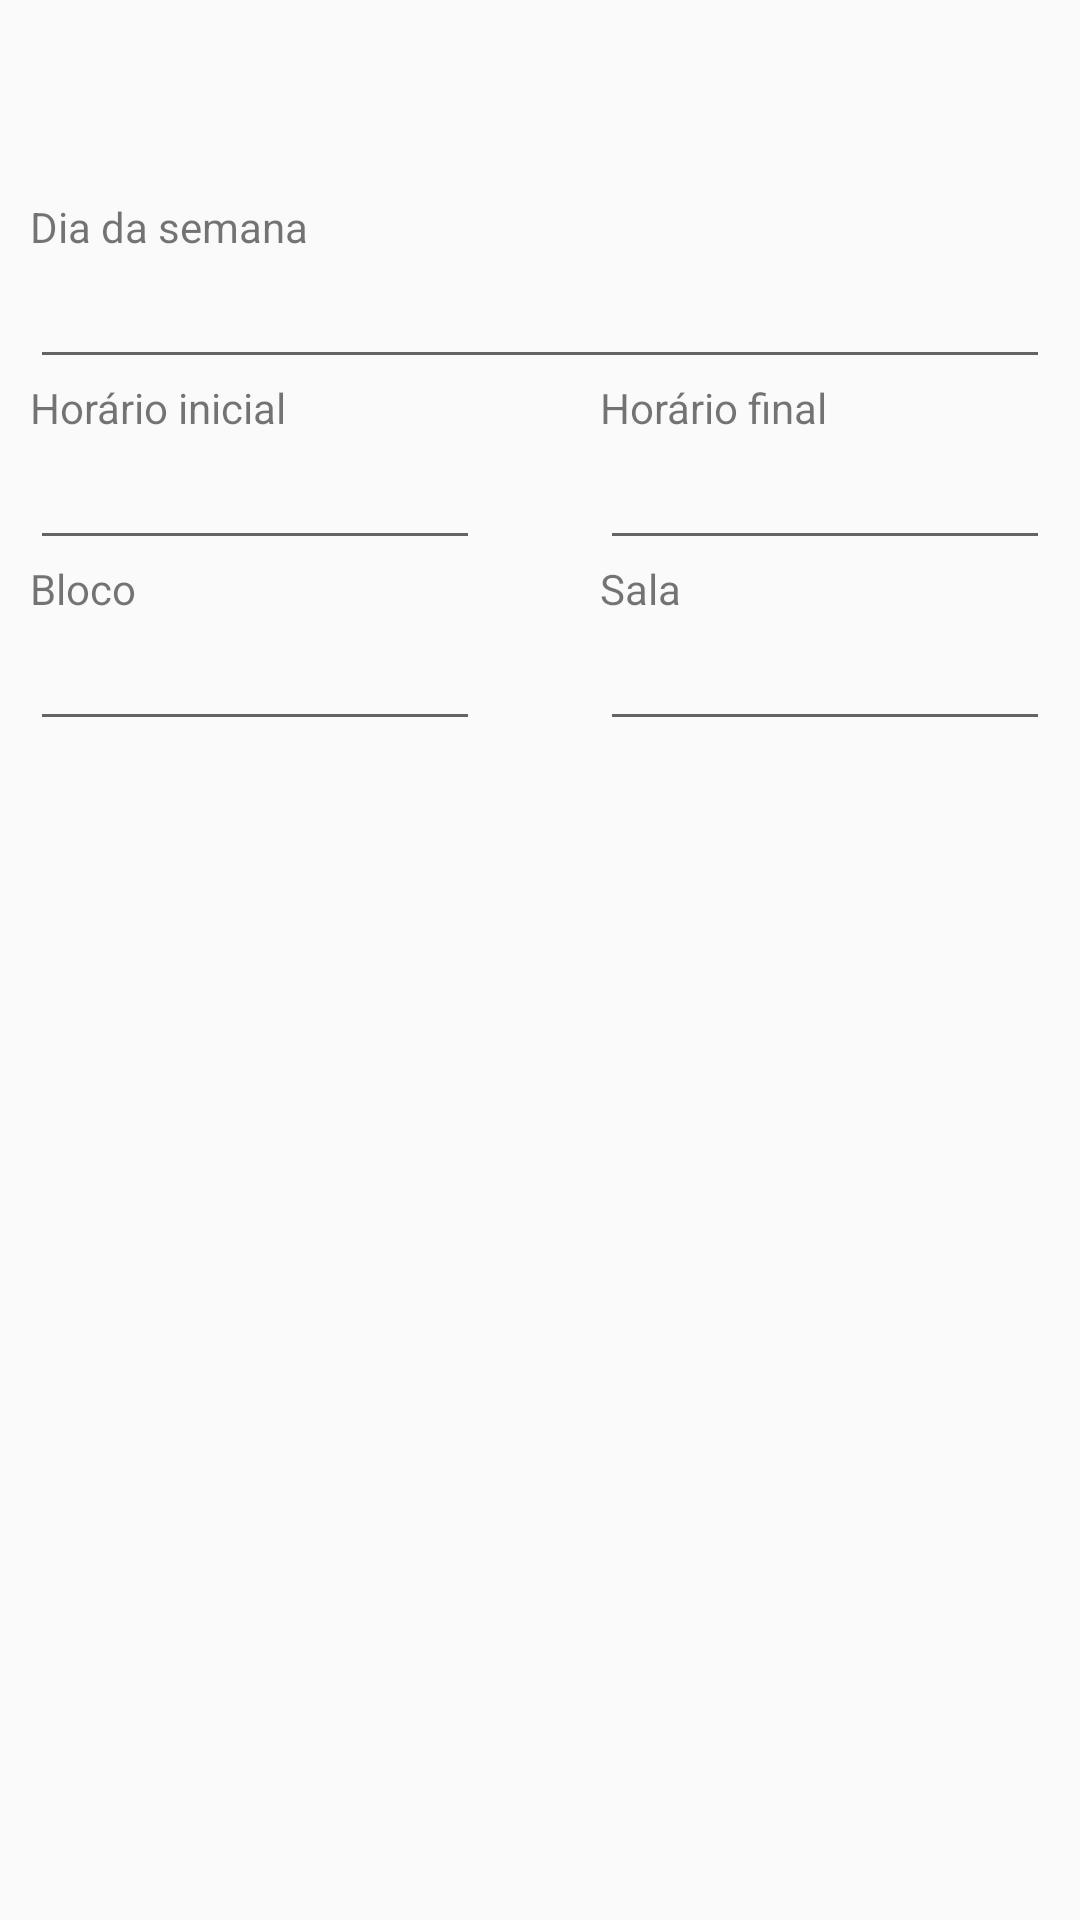

Layout XML and referenced resources for this Android screen:
<!-- AndroidManifest.xml: activity theme AppTheme2 -->
<!-- res/layout/activity_cadastrar_horario.xml -->
<RelativeLayout xmlns:android="http://schemas.android.com/apk/res/android"
    xmlns:tools="http://schemas.android.com/tools"
    android:id="@+id/layout_horarios"
    android:layout_width="match_parent"
    android:layout_height="match_parent"
    tools:context="com.nvrsty.activities.CadastroHorariosActivity">

    <android.support.v7.widget.Toolbar
        android:id="@+id/toolbar"
        android:layout_width="match_parent"
        android:layout_height="?attr/actionBarSize" />

    <RelativeLayout xmlns:android="http://schemas.android.com/apk/res/android"
        xmlns:tools="http://schemas.android.com/tools"
        android:layout_width="match_parent"
        android:layout_height="match_parent"
        android:padding="10dp"
        tools:context="com.nvrsty.activities.CadastroHorariosActivity"
        android:layout_below="@+id/toolbar">


        <TextView
            android:id="@+id/tv_nome_materia"
            android:layout_width="wrap_content"
            android:layout_height="wrap_content"
            android:text="@string/dia_semana"
            android:textAppearance="?android:attr/textAppearanceSmall"
            android:layout_alignParentLeft="true"
            android:layout_alignParentStart="true" />

        <EditText
            android:id="@+id/et_dia_semana"
            android:layout_width="match_parent"
            android:layout_height="wrap_content"
            android:editable="false"
            android:inputType="none"
            android:layout_below="@+id/tv_nome_materia"
            android:layout_alignParentLeft="true"
            android:layout_alignParentStart="true" />

        <TextView
            android:id="@+id/tv_horario_inicial"
            android:layout_width="wrap_content"
            android:layout_height="wrap_content"
            android:text="@string/hora_inicio"
            android:textAppearance="?android:attr/textAppearanceSmall"
            android:layout_below="@+id/et_dia_semana"
            android:layout_alignParentLeft="true"
            android:layout_alignParentStart="true" />

        <EditText
            android:id="@+id/et_hora_inicial"
            android:layout_width="150dp"
            android:layout_height="wrap_content"
            android:clickable="false"
            android:editable="false"
            android:inputType="none"
            android:layout_below="@+id/tv_horario_inicial"
            android:layout_alignParentLeft="true"
            android:layout_alignParentStart="true" />


        <TextView
            android:id="@+id/tv_horario_fim"
            android:layout_width="wrap_content"
            android:layout_height="wrap_content"
            android:text="@string/hora_fim"
            android:textAppearance="?android:attr/textAppearanceSmall"
            android:layout_alignTop="@+id/tv_horario_inicial"
            android:layout_alignLeft="@+id/et_hora_final"
            android:layout_alignStart="@+id/et_hora_final" />

        <EditText
            android:id="@+id/et_hora_final"
            android:layout_width="150dp"
            android:layout_height="wrap_content"
            android:clickable="false"
            android:editable="false"
            android:inputType="none"
            android:layout_above="@+id/tv_sala"
            android:layout_alignParentRight="true"
            android:layout_alignParentEnd="true" />


        <TextView
            android:id="@+id/tv_bloco"
            android:layout_width="wrap_content"
            android:layout_height="wrap_content"
            android:text="@string/bloco"
            android:textAppearance="?android:attr/textAppearanceSmall"
            android:layout_alignTop="@+id/tv_sala"
            android:layout_alignParentLeft="true"
            android:layout_alignParentStart="true" />

        <EditText
            android:id="@+id/et_bloco"
            android:layout_width="150dp"
            android:layout_height="wrap_content"
            android:inputType="text"
            android:layout_below="@+id/tv_bloco"
            android:layout_alignParentLeft="true"
            android:layout_alignParentStart="true" />


        <TextView
            android:id="@+id/tv_sala"
            android:layout_width="wrap_content"
            android:layout_height="wrap_content"
            android:text="@string/sala"
            android:textAppearance="?android:attr/textAppearanceSmall"
            android:layout_below="@+id/et_hora_inicial"
            android:layout_alignLeft="@+id/et_sala"
            android:layout_alignStart="@+id/et_sala" />

        <EditText
            android:id="@+id/et_sala"
            android:layout_width="150dp"
            android:layout_height="wrap_content"
            android:inputType="text"
            android:layout_alignTop="@+id/et_bloco"
            android:layout_alignRight="@+id/et_dia_semana"
            android:layout_alignEnd="@+id/et_dia_semana" />

    </RelativeLayout>
</RelativeLayout>
<!-- resources referenced by this layout -->
<resources>
  <string name="bloco">Bloco</string>
  <string name="dia_semana">Dia da semana</string>
  <string name="hora_fim">Horário final</string>
  <string name="hora_inicio">Horário inicial</string>
  <string name="sala">Sala</string>
  <style name="AppTheme2" parent="Theme.AppCompat.Light.NoActionBar">
          <item name="colorPrimary">@color/primary</item>
          <item name="colorPrimaryDark">@color/primary_dark</item>
          <item name="colorAccent">@color/ripple</item>
      </style>
  <color name="primary">#7B1FA2</color>
  <color name="primary_dark">#6A1B9A</color>
  <color name="ripple">#9C27B0</color>
</resources>
